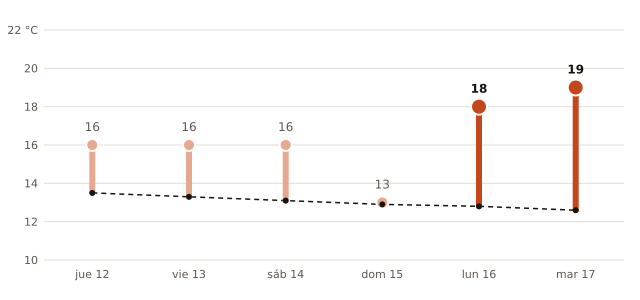

Values plotted in this chart, from the file beside it:
fecha, máxima_prevista_C, máxima_normal_1991_2020_C
2026-11-12, 16, 13.5
2026-11-13, 16, 13.3
2026-11-14, 16, 13.1
2026-11-15, 13, 12.9
2026-11-16, 18, 12.8
2026-11-17, 19, 12.6
